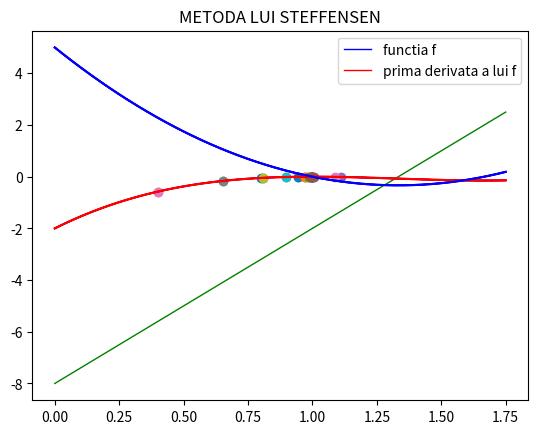

The script that saved this image:
#ex1

import numpy as np
import matplotlib.pyplot as plt

def f(x):
    return x ** 3 - 4 * x ** 2 + 5 * x - 2

def df(x):
    return 3 * x ** 2 - 8 * x + 5

def d2f(x):
    return 6 * x - 8

x = np.linspace(0, 1.75)
y = f(x)

plt.plot(x, y, c = 'b', linewidth=1)

x = np.linspace(0, 1.75)
y = df(x)

plt.plot(x, y, c = 'r', linewidth=1)

plt.title('Functia f si prima derivata a sa')
plt.legend(['functia f', 'prima derivata a functiei f'])
plt.show()

################################

def NewtonRaphsonModificata1(m, f, df, x0, ITMAX, TOL):
    for n in range(ITMAX):
        x1 = x0
        x0 = x0 - m * (f(x0)/df(x0))
        print("n={:d} | xn = {:.6f} | |f(xn)|={:.2e} | errabs = {:.2e}".format(n, x0, abs(f(x0)), abs(x1 - x0)))
        plt.scatter(x0, f(x0))
        if(abs(f(x0)) < TOL):
            break



print("\n TABEL PENTRU METODA NR MODIFICATA 1")

x = np.linspace(0, 1.75)
y = f(x)

plt.plot(x, y, c = 'r', linewidth=1)

x = np.linspace(0, 1.75)
y = df(x)

plt.plot(x, y, c = 'b', linewidth=1)

NewtonRaphsonModificata1(2, f, df, 0, 20, 10 ** (-10))
plt.legend(['functia f', 'prima derivata a functiei f'])
plt.title("METODA NR MODIFICATA 1")
plt.show()

############################

def NewtonRapshonModificiata2(f, df, x0, ITMAX, TOL):
    for n in range(ITMAX):
        x1 = x0
        x0 = x0 - (f(x0)/df(x0))/((df(x0) ** 2 - f(x0) * d2f(x0))/(df(x0) ** 2))
        print("n={:d} | xn = {:.6f} | |f(xn)|={:.2e} | errabs = {:.2e}".format(n, x0, abs(f(x0)), abs(x1 - x0)))
        plt.scatter(x0, f(x0))
        if(abs(f(x0)) < TOL):
            break


x = np.linspace(0, 1.75)
y = f(x)

plt.plot(x, y, c = 'b', linewidth=1)

x = np.linspace(0, 1.75)
y = df(x)

plt.plot(x, y, c = 'r', linewidth=1)

x = np.linspace(0, 1.75)
y = d2f(x)

plt.plot(x, y, c = 'g', linewidth=1)


print("\n TABEL PENTRU METODA NR MODIFICATA 2")
NewtonRapshonModificiata2(f, df, 0, 20, 10 ** (-10))
plt.title("METODA NR MODIFICATA 2")
plt.legend(['functia f', 'prima derivata a functiei f', 'a doua derivata a functiei f'])
plt.show()

###############################


def NewRap(f, df, x0, ITMAX, TOL):
    for n in range(ITMAX):
        x1 = x0
        x0 = x0 - f(x0) / df(x0)
        print("n={:d} | xn = {:.6f} | |f(xn)|={:.2e} | errabs = {:.2e}".format(n, x0, abs(f(x0)), abs(x1-x0)))
        plt.scatter(x0, f(x0))
        if (abs(f(x0)) < TOL):
            break

x = np.linspace(0, 1.75)
y = f(x)

plt.plot(x, y, c = 'b', linewidth=1)

x = np.linspace(0, 1.75)
y = df(x)

plt.plot(x, y, c = 'r', linewidth=1)

print("\n TABEL PENTRU METODA NR")
NewRap(f, df, 0, 20, 10 ** (-10))

plt.title("METODA NR")
plt.legend(['functia f', 'prima derivata a functiei f'])
plt.show()


#EX3


import numpy as np
import matplotlib.pyplot as plt

def f(x):
    return x ** 3 - 4 * x ** 2 + 5 * x - 2

def df(x):
    return 3 * x ** 2 - 8 * x + 5

x = np.linspace(0, 1.75)
y = f(x)

plt.plot(x, y, c='r')

x = np.linspace(0, 1.75)
y = df(x)

plt.plot(x, y, c='b')


def phi(x):
    return x-(f(x)/df(x))

def Aitken(f, phi, x0, ITMAX, TOL):
    aproximari = []
    x1 = phi(x0)
    x2 = phi(x1)
    for n in range(ITMAX):
        xc = (x2 * x0 - x1 ** 2) / (x2 - 2 * x1 + x0)
        aproximari.append(xc)
        x2, x1, x0 = phi(x2), x2, x1
        plt.scatter(x0, f(x0))
        print("n={:d} | xn = {:.6f} | |f(xn)|={:.2e} | errabs = {:.2e}".format(n, x0, abs(f(x0)), abs(x1 - x0)))
        if abs(f(xc)) < TOL:
            break
    return aproximari, len(aproximari)

print('\n')

Aitken(f, phi, 0, 20, 10 ** (-10))

plt.title("METODA LUI AITKEN")
plt.legend(['functia f', 'prima derivata a lui f'])
plt.show()
#
# ###############################################
#
#
#
def Steffensen(f, phi, x0, ITMAX, TOL):
    aproximari = []
    x1 = phi(x0)
    x2 = phi(x1)
    for n in range(ITMAX):
        x0 = (x2*x0 - x1 ** 2)/(x2 - 2 * x1 + x0)
        aproximari.append(x0)
        plt.scatter(x0, f(x0))
        print("n={:d} | xn = {:.6f} | |f(xn)|={:.2e} | errabs = {:.2e}".format(n, x0, abs(f(x0)), abs(x1 - x0)))
        x1 = phi(x0)
        x2 = phi(x1)
        if abs(f(x0) < TOL):
            break
        return aproximari, len(aproximari)

x = np.linspace(0, 1.75)
y = f(x)

plt.plot(x, y, c='r')

x = np.linspace(0, 1.75)
y = df(x)

plt.plot(x, y, c='b')
print('\n')
Steffensen(f, phi, 0, 20, 10 ** (-10))


plt.title("METODA LUI STEFFENSEN")
plt.legend(['functia f', 'prima derivata a lui f'])
plt.show()
